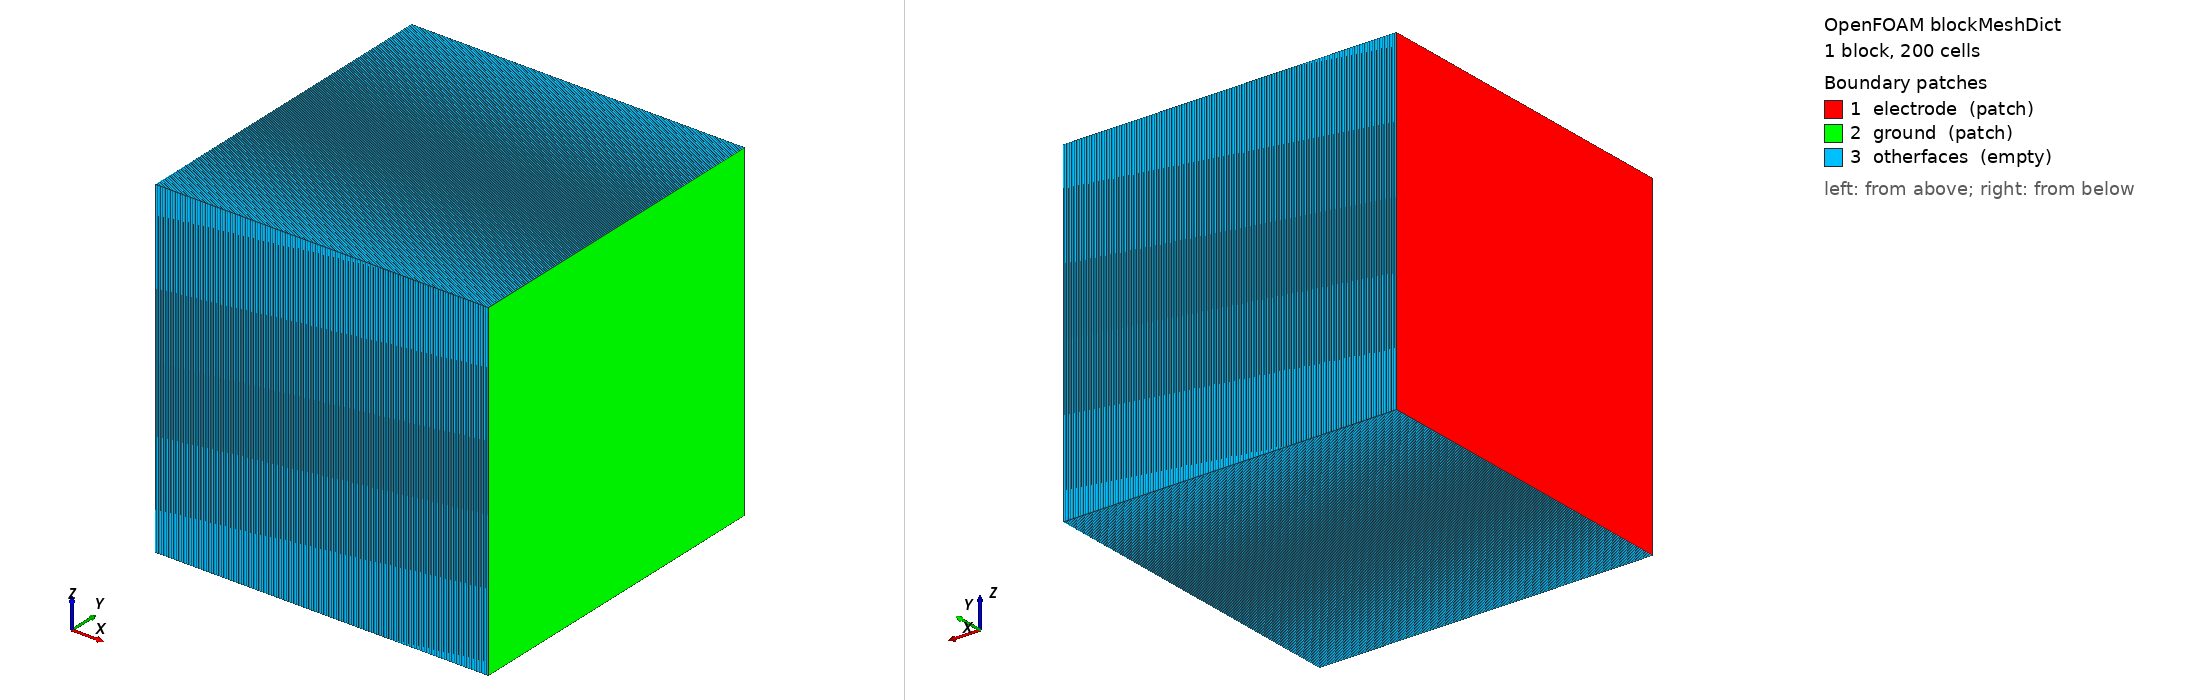

OpenFOAM case: the mesh blockMesh builds from blockMeshDict, 1 block(s), 200 cells. Boundary patches (legend numbers): 1 electrode (patch), 2 ground (patch), 3 otherfaces (empty). Left view from above one corner, right view from below the opposite corner. Boundary conditions: 6 field file(s) under 0/; 3 of 3 drawn patches have an entry in a shipped field file.

=== constant/polyMesh/blockMeshDict ===
/*--------------------------------*- C++ -*----------------------------------*\
| =========                 |                                                 |
| \\      /  F ield         | OpenFOAM: The Open Source CFD Toolbox           |
|  \\    /   O peration     | Version:  2.4.0                                 |
|   \\  /    A nd           | Web:      www.OpenFOAM.org                      |
|    \\/     M anipulation  |                                                 |
\*---------------------------------------------------------------------------*/
FoamFile
{
    version     2.0;
    format      ascii;
    class       dictionary;
    object      blockMeshDict;
}
// * * * * * * * * * * * * * * * * * * * * * * * * * * * * * * * * * * * * * //

convertToMeters 2e-2;

vertices
(
    (0 0 0)
    (1 0 0)
    (1 1 0)
    (0 1 0)
    (0 0 1)
    (1 0 1)
    (1 1 1)
    (0 1 1)
);

blocks
(
    hex (0 1 2 3 4 5 6 7) (200 1 1) simpleGrading (1 1 1)
);

edges
(
);

boundary
(
    electrode
    {
        type patch;
        faces
        (
            (0 4 7 3)   
        );
    }
    ground
    {
        type patch;
        faces
        (
            (2 6 5 1) 
        );
    }
    otherfaces
    {
        type empty;
        faces
        (
            (1 5 4 0)
            (3 7 6 2)
            (0 3 2 1)
            (4 5 6 7)
        );
    }
);

mergePatchPairs
(
);

// ************************************************************************* //


=== system/controlDict ===
/*--------------------------------*- C++ -*----------------------------------*\
| =========                 |                                                 |
| \\      /  F ield         | foam-extend: Open Source CFD                    |
|  \\    /   O peration     | Version:     4.0                                |
|   \\  /    A nd           | Web:         http://www.foam-extend.org         |
|    \\/     M anipulation  |                                                 |
\*---------------------------------------------------------------------------*/
FoamFile
{
    version     2.0;
    format      ascii;
    class       dictionary;
    object      controlDict;
}
// * * * * * * * * * * * * * * * * * * * * * * * * * * * * * * * * * * * * * //

libs (
      "libfoam.so"
      "liblduSolvers.so"
      "libplasmaCookBook.so"
     );

application     somaFoam;

startFrom       latestTime;

startTime       0;

endTime         5.5e-5;

stopAt          endTime;

deltaT          1e-8;

MaxCo           10.0;

deltaTMax       1e-8;

deltaTMin       1e-8;

writeControl    runTime;

writeInterval   2.75e-6;

purgeWrite      0;

writeFormat     ascii;

writePrecision  15;

writeCompression uncompressed;

timeFormat      general;

timePrecision   8;

runTimeModifiable yes;

restartCapable on;

OptimisationSwitches
{
    commsType       nonBlocking;
}

DebugSwitches
{
    dimensionSet    0;
	solution  0;
    lduMatrix 0;
    blockLduMatrix 0;
}

Tolerances
{
    // Primitive mesh checking limits
    primitiveMeshClosedThreshold     1e-8;
    // Geometric matching tolerances
    patchFaceMatchTol   1e-8;
    // Intersection tolerance
    intersectionPlanarTol      0.2;
    intersectionMissTol        1e-10;
    GGIAreaErrorTol                 1e-8;
}


functions
{

	dumpObjects
	{
		type            writeRegisteredObject;
		functionObjectLibs ("libIOFunctionObjects.so");
		outputControl   outputTime;
		objectNames    ("E" "Sy_electron" "J_electron" "J_Arp1");
	}

//	boundTemperature
//	{
//		type boundField;
//		functionObjectLibs ("libsampling.so");
//		name Te;
//		minValue	300.0;
//		maxValue	1000000.0;
//	}

    fieldAverage1
    {
        type            fieldAverage;
        functionObjectLibs ( "libfieldFunctionObjects.so" );
        enabled         true;
        cleanRestart        true;
        outputControl   timeStep;
        outputControl   outputTime;
/*        outputInterval  100000;*/
        fields
        (
            Te
            {
                mean        on;
                prime2Mean  off;
                base        time;
            }

            N_electron
            {
                mean        on;
                prime2Mean  off;
                base        time;
            }

            Phi
            {
                mean        on;
                prime2Mean  off;
                base        time;
            }
        );
    }
}

// ************************************************************************* //


=== 0/Ar ===
/*--------------------------------*- C++ -*----------------------------------*\
| =========                 |                                                 |
| \\      /  F ield         | foam-extend: Open Source CFD                    |
|  \\    /   O peration     | Version:     4.0                                |
|   \\  /    A nd           | Web:         http://www.foam-extend.org         |
|    \\/     M anipulation  |                                                 |
\*---------------------------------------------------------------------------*/
FoamFile
{
    version     2.0;
    format      ascii;
    class       volScalarField;
    location    "0";
    object      Ar;
}
// * * * * * * * * * * * * * * * * * * * * * * * * * * * * * * * * * * * * * //

dimensions      [ 0 0 0 1 0 0 0 ];

internalField   uniform 3.2203E22;

boundaryField
{
    electrode
    {
        type            zeroGradient;
    }
    ground
    {
        type            zeroGradient;
    }
    otherfaces
    {
        type            empty;
    }
}


// ************************************************************************* //


=== 0/Arm ===
/*--------------------------------*- C++ -*----------------------------------*\
| =========                 |                                                 |
| \\      /  F ield         | foam-extend: Open Source CFD                    |
|  \\    /   O peration     | Version:     4.0                                |
|   \\  /    A nd           | Web:         http://www.foam-extend.org         |
|    \\/     M anipulation  |                                                 |
\*---------------------------------------------------------------------------*/
FoamFile
{
    version     2.0;
    format      ascii;
    class       volScalarField;
    location    "0";
    object      Arm;
}
// * * * * * * * * * * * * * * * * * * * * * * * * * * * * * * * * * * * * * //

dimensions      [ 0 0 0 1 0 0 0 ];

internalField   uniform 0;

boundaryField
{
    electrode
    {
        type            fixedValue;
        value           uniform 0;
    }
    ground
    {
        type            fixedValue;
        value           uniform 0;
    }
    otherfaces
    {
        type            empty;
    }
}


// ************************************************************************* //


=== 0/Arp1 ===
/*--------------------------------*- C++ -*----------------------------------*\
| =========                 |                                                 |
| \\      /  F ield         | foam-extend: Open Source CFD                    |
|  \\    /   O peration     | Version:     4.0                                |
|   \\  /    A nd           | Web:         http://www.foam-extend.org         |
|    \\/     M anipulation  |                                                 |
\*---------------------------------------------------------------------------*/
FoamFile
{
    version     2.0;
    format      ascii;
    class       volScalarField;
    location    "0";
    object      Arp1;
}
// * * * * * * * * * * * * * * * * * * * * * * * * * * * * * * * * * * * * * //

dimensions      [ 0 0 0 1 0 0 0 ];

internalField   uniform 0;

boundaryField
{
    electrode
    {
        type            fixedValue;
        value           uniform 0;
    }
    ground
    {
        type            fixedValue;
        value           uniform 0;
    }
    otherfaces
    {
        type            empty;
    }
}


// ************************************************************************* //


=== 0/Phi ===
/*--------------------------------*- C++ -*----------------------------------*\
| =========                 |                                                 |
| \\      /  F ield         | foam-extend: Open Source CFD                    |
|  \\    /   O peration     | Version:     4.0                                |
|   \\  /    A nd           | Web:         http://www.foam-extend.org         |
|    \\/     M anipulation  |                                                 |
\*---------------------------------------------------------------------------*/
FoamFile
{
    version     2.0;
    format      ascii;
    class       volScalarField;
    location    "0";
    object      Phi;
}
// * * * * * * * * * * * * * * * * * * * * * * * * * * * * * * * * * * * * * //

dimensions      [ 0 0 0 1 0 0 0 ];

internalField   uniform 0;

boundaryField
{
    ground
    {
        type            fixedValue;
        value           uniform 0;
    }
    electrode
    {
        type            fixedValue;
        value           uniform 0;
    }
    otherfaces
    {
        type            empty;
    }
}


=== 0/Te ===
/*--------------------------------*- C++ -*----------------------------------*\
| =========                 |                                                 |
| \\      /  F ield         | foam-extend: Open Source CFD                    |
|  \\    /   O peration     | Version:     4.0                                |
|   \\  /    A nd           | Web:         http://www.foam-extend.org         |
|    \\/     M anipulation  |                                                 |
\*---------------------------------------------------------------------------*/
FoamFile
{
    version     2.0;
    format      ascii;
    class       volScalarField;
    location    "0";
    object      Te;
}
// * * * * * * * * * * * * * * * * * * * * * * * * * * * * * * * * * * * * * //

dimensions      [ 0 0 0 1 0 0 0 ];

internalField   uniform 11605;

boundaryField
{
    electrode
    {
        type            electronTemperature;
	seec		0.1;
	Tse		1000.0;
	Edepend		true;
	TFN		1000.0;
	field_emission	false;
	field_enhancement_factor	55.0;
	work_function	5.0;
    }
    ground
    {
        type         	electronTemperature;
	seec		0.1;
	Tse		1000.0;
	Edepend		true;
	TFN		1000.0;
	field_emission	false;
	field_enhancement_factor	55.0;
	work_function	5.0;
    }
    otherfaces
    {
        type            empty;
    }
}


// ************************************************************************* //


=== 0/electron ===
/*--------------------------------*- C++ -*----------------------------------*\
| =========                 |                                                 |
| \\      /  F ield         | foam-extend: Open Source CFD                    |
|  \\    /   O peration     | Version:     4.0                                |
|   \\  /    A nd           | Web:         http://www.foam-extend.org         |
|    \\/     M anipulation  |                                                 |
\*---------------------------------------------------------------------------*/
FoamFile
{
    version     2.0;
    format      ascii;
    class       volScalarField;
    location    "0";
    object      electron;
}
// * * * * * * * * * * * * * * * * * * * * * * * * * * * * * * * * * * * * * //

dimensions      [ 0 0 0 1 0 0 0 ];

internalField   uniform 0;

boundaryField
{
    electrode
    {
        type            fixedValue;
        value           uniform 0;
    }
    ground
    {
        type            fixedValue;
        value           uniform 0;
    }
    otherfaces
    {
        type            empty;
    }
}


// ************************************************************************* //
